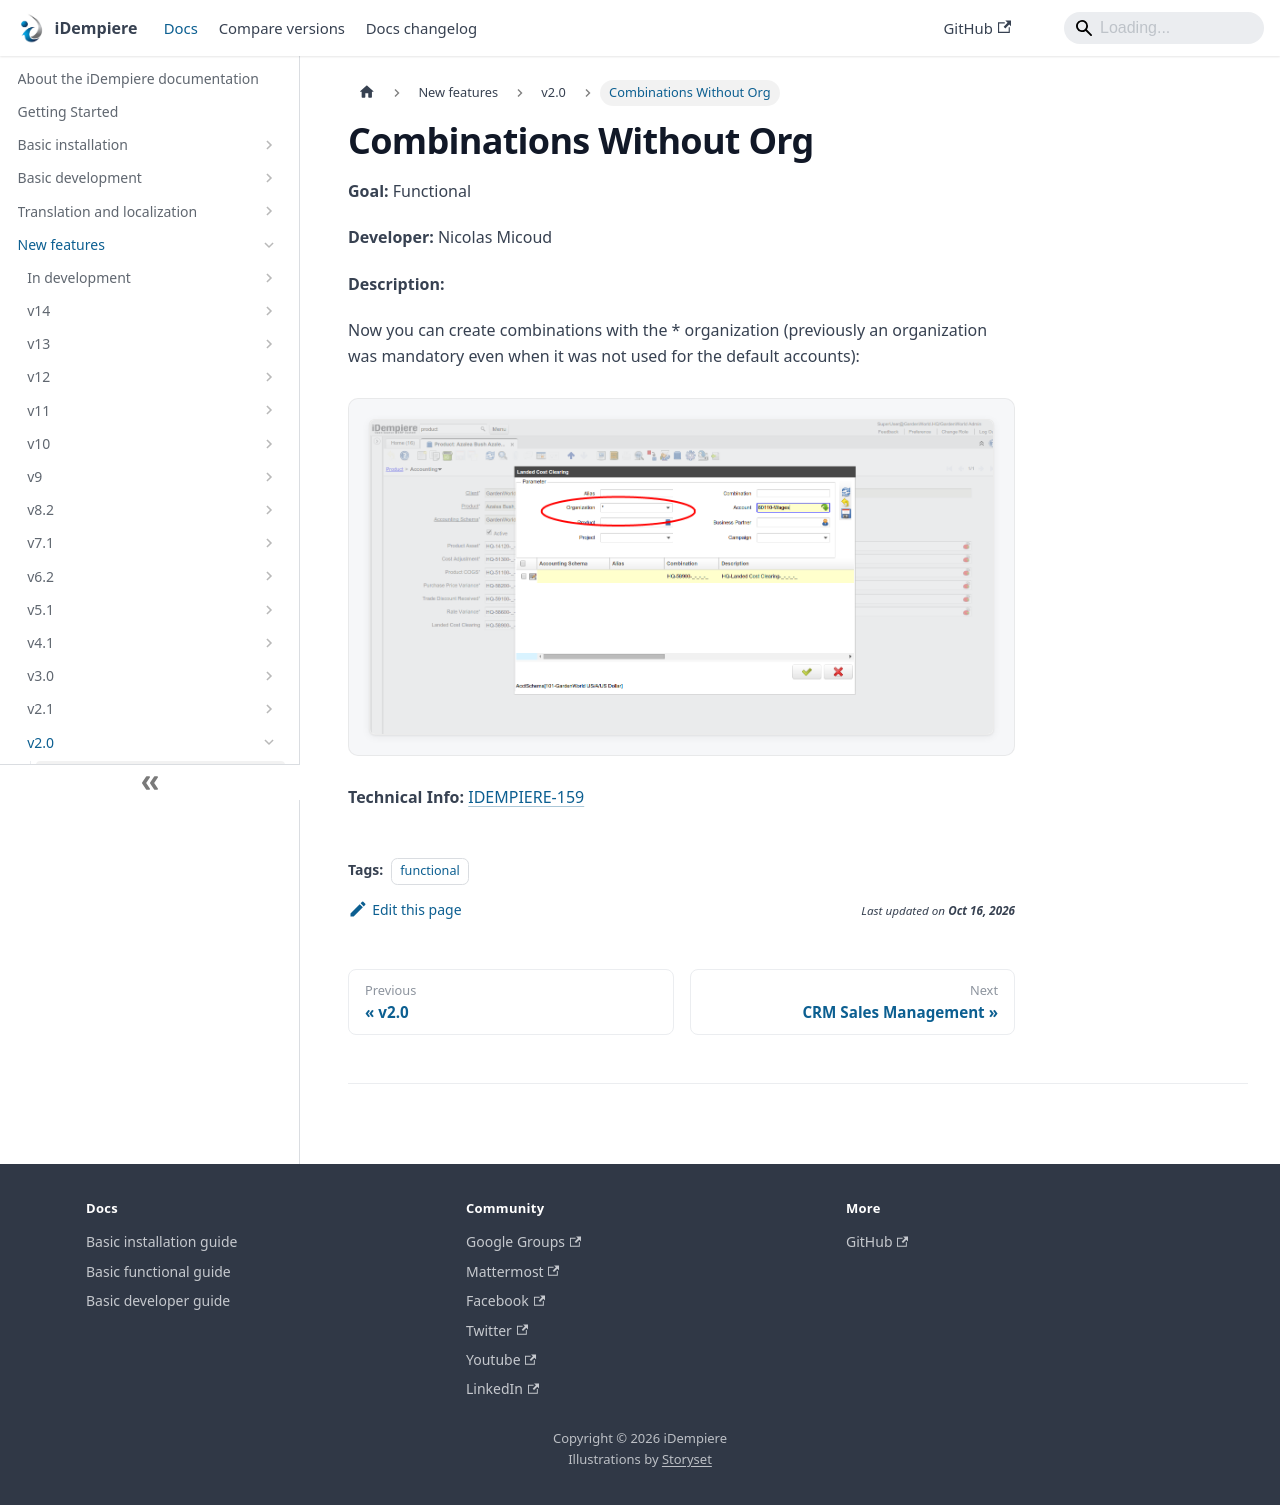

repository: idempiere/idempiere.github.io · page: docs/new-features/v2.0/combinations-without-org.html · generator: docusaurus

---
sidebar_position: 1
sidebar_label: "Combinations Without Org"
description: "Combinations Without Org: a New Feature in iDempiere 2.0."
tags: [functional]
---
# Combinations Without Org

**Goal:** Functional

**Developer:** Nicolas Micoud

**Description:**

Now you can create combinations with the * organization (previously an organization was mandatory even when it was not used for the default accounts):

![01 Combination](pathname:///img/new-features/v2.0/01_Combination.png)

**Technical Info:** [IDEMPIERE-159](http://idempiere.atlassian.net/browse/IDEMPIERE-159)
